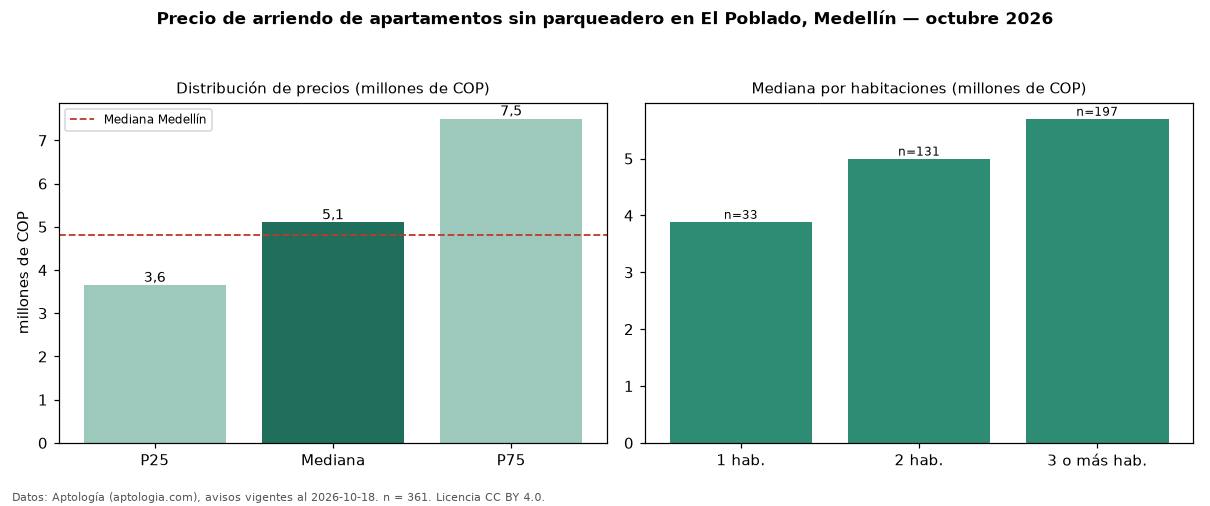

Data behind this chart, as committed beside it:
seccion, metrica, valor, moneda, n
filtro, parq0, sin parqueadero, , 361
precio, p25, 3650000, COP, 361
precio, mediana, 5100000, COP, 361
precio, p75, 7500000, COP, 361
precio, minimo, 1111111, COP, 361
precio, maximo, 20000000, COP, 361
m2, mediana_precio_m2, 53333, COP, 327
m2, area_mediana_m2, 85.0, m2, 327
banos, mediana_banos, 5.0, , 
parqueadero, pct_con_parqueadero, 0.0, %, 361
estrato, estrato_mas_frecuente, 6, , 361
habitaciones, 1, 3887000, COP, 33
habitaciones, 2, 5000000, COP, 131
habitaciones, 3+, 5700000, COP, 197
ciudad, mediana_ciudad_referencia, 4800000, COP, 
ciudad, mediana_m2_ciudad, 49206, COP, 
fuente, fecha_datos, 2026-10-18, , 
fuente, atribucion, https://www.aptologia.com/arriendo/medel…, , 
fuente, licencia, CC BY 4.0, , 
